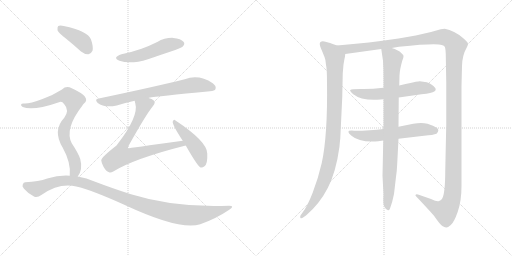
t = 0.00 s
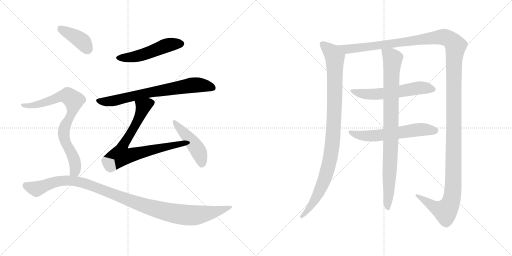
t = 2.12 s
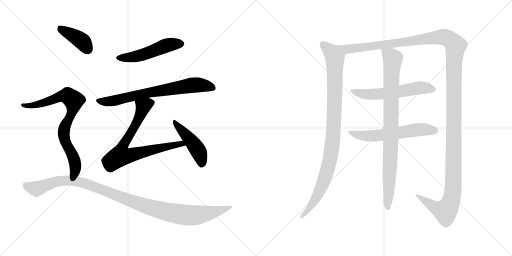
t = 4.24 s
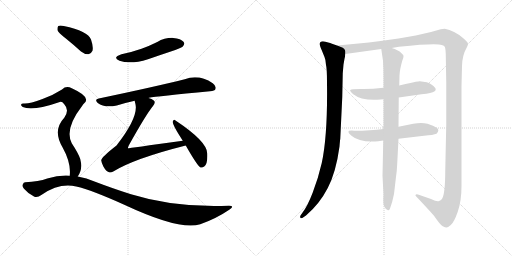
t = 6.37 s
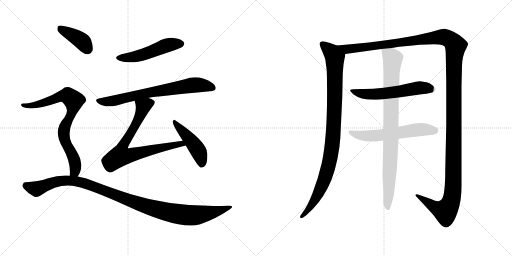
t = 8.49 s
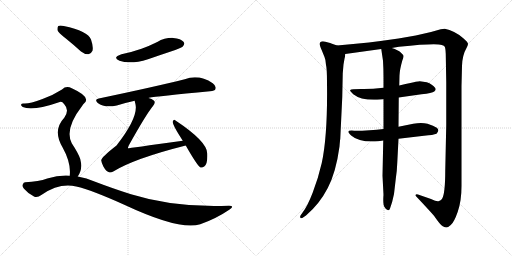
t = 10.61 s

The animated SVG that drew these frames (rendered in a browser with its animation timeline set to each time). Animation: 12 CSS @keyframes rules; one cycle of 10.61 s.

<svg version="1.1" viewBox="0 0 2048 1024" xmlns="http://www.w3.org/2000/svg">
  <g stroke="lightgray" stroke-dasharray="1,1" stroke-width="1" transform="scale(4, 4)">
    <line x1="0" y1="0" x2="256" y2="256"></line>
    <line x1="256" y1="0" x2="0" y2="256"></line>
    <line x1="128" y1="0" x2="128" y2="256"></line>
    <line x1="0" y1="128" x2="256" y2="128"></line>
    <line x1="256" y1="0" x2="512" y2="256"></line>
    <line x1="512" y1="0" x2="256" y2="256"></line>
    <line x1="384" y1="0" x2="384" y2="256"></line>
    <line x1="256" y1="128" x2="512" y2="128"></line>
  </g>
<g transform="scale(1, -1) translate(0, -850)">
   <style type="text/css">
    @keyframes keyframes0 {
      from {
       stroke: black;
       stroke-dashoffset: 511;
       stroke-width: 128;
       }
       62% {
       animation-timing-function: step-end;
       stroke: black;
       stroke-dashoffset: 0;
       stroke-width: 128;
       }
       to {
       stroke: black;
       stroke-width: 1024;
       }
       }
       #make-me-a-hanzi-animation-0 {
         animation: keyframes0 0.665853s both;
         animation-delay: 0.000000s;
         animation-timing-function: linear;
       }
    @keyframes keyframes1 {
      from {
       stroke: black;
       stroke-dashoffset: 722;
       stroke-width: 128;
       }
       70% {
       animation-timing-function: step-end;
       stroke: black;
       stroke-dashoffset: 0;
       stroke-width: 128;
       }
       to {
       stroke: black;
       stroke-width: 1024;
       }
       }
       #make-me-a-hanzi-animation-1 {
         animation: keyframes1 0.837565s both;
         animation-delay: 0.665853s;
         animation-timing-function: linear;
       }
    @keyframes keyframes2 {
      from {
       stroke: black;
       stroke-dashoffset: 745;
       stroke-width: 128;
       }
       71% {
       animation-timing-function: step-end;
       stroke: black;
       stroke-dashoffset: 0;
       stroke-width: 128;
       }
       to {
       stroke: black;
       stroke-width: 1024;
       }
       }
       #make-me-a-hanzi-animation-2 {
         animation: keyframes2 0.856283s both;
         animation-delay: 1.503418s;
         animation-timing-function: linear;
       }
    @keyframes keyframes3 {
      from {
       stroke: black;
       stroke-dashoffset: 464;
       stroke-width: 128;
       }
       60% {
       animation-timing-function: step-end;
       stroke: black;
       stroke-dashoffset: 0;
       stroke-width: 128;
       }
       to {
       stroke: black;
       stroke-width: 1024;
       }
       }
       #make-me-a-hanzi-animation-3 {
         animation: keyframes3 0.627604s both;
         animation-delay: 2.359701s;
         animation-timing-function: linear;
       }
    @keyframes keyframes4 {
      from {
       stroke: black;
       stroke-dashoffset: 400;
       stroke-width: 128;
       }
       57% {
       animation-timing-function: step-end;
       stroke: black;
       stroke-dashoffset: 0;
       stroke-width: 128;
       }
       to {
       stroke: black;
       stroke-width: 1024;
       }
       }
       #make-me-a-hanzi-animation-4 {
         animation: keyframes4 0.575521s both;
         animation-delay: 2.987305s;
         animation-timing-function: linear;
       }
    @keyframes keyframes5 {
      from {
       stroke: black;
       stroke-dashoffset: 792;
       stroke-width: 128;
       }
       72% {
       animation-timing-function: step-end;
       stroke: black;
       stroke-dashoffset: 0;
       stroke-width: 128;
       }
       to {
       stroke: black;
       stroke-width: 1024;
       }
       }
       #make-me-a-hanzi-animation-5 {
         animation: keyframes5 0.894531s both;
         animation-delay: 3.562826s;
         animation-timing-function: linear;
       }
    @keyframes keyframes6 {
      from {
       stroke: black;
       stroke-dashoffset: 1103;
       stroke-width: 128;
       }
       78% {
       animation-timing-function: step-end;
       stroke: black;
       stroke-dashoffset: 0;
       stroke-width: 128;
       }
       to {
       stroke: black;
       stroke-width: 1024;
       }
       }
       #make-me-a-hanzi-animation-6 {
         animation: keyframes6 1.147624s both;
         animation-delay: 4.457357s;
         animation-timing-function: linear;
       }
    @keyframes keyframes7 {
      from {
       stroke: black;
       stroke-dashoffset: 993;
       stroke-width: 128;
       }
       76% {
       animation-timing-function: step-end;
       stroke: black;
       stroke-dashoffset: 0;
       stroke-width: 128;
       }
       to {
       stroke: black;
       stroke-width: 1024;
       }
       }
       #make-me-a-hanzi-animation-7 {
         animation: keyframes7 1.058105s both;
         animation-delay: 5.604981s;
         animation-timing-function: linear;
       }
    @keyframes keyframes8 {
      from {
       stroke: black;
       stroke-dashoffset: 1539;
       stroke-width: 128;
       }
       83% {
       animation-timing-function: step-end;
       stroke: black;
       stroke-dashoffset: 0;
       stroke-width: 128;
       }
       to {
       stroke: black;
       stroke-width: 1024;
       }
       }
       #make-me-a-hanzi-animation-8 {
         animation: keyframes8 1.502441s both;
         animation-delay: 6.663086s;
         animation-timing-function: linear;
       }
    @keyframes keyframes9 {
      from {
       stroke: black;
       stroke-dashoffset: 583;
       stroke-width: 128;
       }
       65% {
       animation-timing-function: step-end;
       stroke: black;
       stroke-dashoffset: 0;
       stroke-width: 128;
       }
       to {
       stroke: black;
       stroke-width: 1024;
       }
       }
       #make-me-a-hanzi-animation-9 {
         animation: keyframes9 0.724447s both;
         animation-delay: 8.165527s;
         animation-timing-function: linear;
       }
    @keyframes keyframes10 {
      from {
       stroke: black;
       stroke-dashoffset: 593;
       stroke-width: 128;
       }
       66% {
       animation-timing-function: step-end;
       stroke: black;
       stroke-dashoffset: 0;
       stroke-width: 128;
       }
       to {
       stroke: black;
       stroke-width: 1024;
       }
       }
       #make-me-a-hanzi-animation-10 {
         animation: keyframes10 0.732585s both;
         animation-delay: 8.889974s;
         animation-timing-function: linear;
       }
    @keyframes keyframes11 {
      from {
       stroke: black;
       stroke-dashoffset: 904;
       stroke-width: 128;
       }
       75% {
       animation-timing-function: step-end;
       stroke: black;
       stroke-dashoffset: 0;
       stroke-width: 128;
       }
       to {
       stroke: black;
       stroke-width: 1024;
       }
       }
       #make-me-a-hanzi-animation-11 {
         animation: keyframes11 0.985677s both;
         animation-delay: 9.622559s;
         animation-timing-function: linear;
       }
</style>
<path d="M 486.0 633.5 Q 447.0 620.5 478.0 607.5 Q 521.0 591.5 592.0 613.5 Q 644.0 631.5 701.0 650.5 Q 729.0 660.5 732.0 665.5 Q 741.0 675.5 734.0 683.5 Q 724.0 695.5 693.0 698.5 Q 659.0 699.5 629.0 682.5 Q 599.0 667.5 566.0 655.5 Q 529.0 642.5 486.0 633.5 Z" fill="lightgray"></path> 
<path d="M 594.0 458.5 Q 594.0 459.5 596.0 459.5 Q 626.0 465.5 840.0 485.5 Q 859.0 486.5 862.0 494.5 Q 866.0 506.5 851.0 517.5 Q 796.0 553.5 739.0 533.5 Q 619.0 503.5 395.0 456.5 Q 376.0 453.5 391.0 438.5 Q 418.0 417.5 467.0 428.5 Q 498.0 438.5 539.0 447.5 L 594.0 458.5 Z" fill="lightgray"></path> 
<path d="M 731.0 287.5 Q 514.0 257.5 512.0 257.5 Q 511.0 260.5 515.0 268.5 Q 584.0 392.5 612.0 426.5 Q 624.0 441.5 615.0 448.5 Q 608.0 455.5 594.0 458.5 C 566.0 469.5 533.0 476.5 539.0 447.5 Q 539.0 443.5 541.0 437.5 Q 557.0 385.5 466.0 268.5 Q 403.0 219.5 405.0 208.5 Q 406.0 198.5 414.0 183.5 Q 424.0 165.5 436.0 161.5 Q 443.0 158.5 453.0 164.5 Q 537.0 216.5 743.0 268.5 C 772.0 275.5 761.0 291.5 731.0 287.5 Z" fill="lightgray"></path> 
<path d="M 743.0 268.5 Q 789.0 187.5 802.0 180.5 Q 809.0 177.5 818.0 185.5 Q 831.0 195.5 829.0 236.5 Q 829.0 284.5 702.0 368.5 Q 695.0 375.5 691.0 364.5 Q 688.0 352.5 731.0 287.5 L 743.0 268.5 Z" fill="lightgray"></path> 
<path d="M 261.0 698.5 Q 292.0 673.5 324.0 644.5 Q 339.0 632.5 354.0 633.5 Q 364.0 634.5 370.0 647.5 Q 374.0 663.5 364.0 692.5 Q 352.0 725.5 255.0 746.5 Q 239.0 749.5 233.0 746.5 Q 229.0 742.5 230.0 729.5 Q 234.0 719.5 261.0 698.5 Z" fill="lightgray"></path> 
<path d="M 311.0 144.5 Q 332.0 171.5 321.0 214.5 Q 314.0 236.5 287.0 277.5 Q 257.0 334.5 329.0 427.5 Q 332.0 433.5 336.0 436.5 Q 367.0 461.5 287.0 497.5 Q 265.0 509.5 248.0 492.5 Q 214.0 470.5 170.0 454.5 Q 112.0 432.5 93.0 436.5 Q 86.0 436.5 84.0 431.5 Q 83.0 427.5 91.0 422.5 Q 130.0 404.5 239.0 442.5 Q 248.0 445.5 257.0 433.5 Q 279.0 409.5 257.0 379.5 Q 209.0 328.5 251.0 259.5 Q 285.0 198.5 279.0 147.5 C 278.0 117.5 296.0 118.5 311.0 144.5 Z" fill="lightgray"></path> 
<path d="M 279.0 147.5 Q 236.0 150.5 189.0 136.5 Q 155.0 123.5 101.0 121.5 Q 94.0 121.5 91.0 112.5 Q 87.0 105.5 96.0 95.5 Q 112.0 76.5 136.0 64.5 Q 148.0 57.5 167.0 71.5 Q 237.0 120.5 305.0 104.5 Q 369.0 89.5 497.0 31.5 Q 722.0 -73.5 801.0 -46.5 Q 864.0 -24.5 917.0 11.5 Q 941.0 27.5 916.0 27.5 Q 700.0 18.5 524.0 73.5 Q 457.0 94.5 378.0 124.5 Q 347.0 139.5 311.0 144.5 L 279.0 147.5 Z" fill="lightgray"></path> 
<path d="M 1348.0 668.5 L 1328.0 675.5 Q 1326.0 677.5 1302.0 683.5 Q 1279.0 688.5 1279.0 674.5 Q 1279.0 667.5 1287.0 649.5 L 1298.0 622.5 Q 1303.0 611.5 1304.0 590.5 Q 1308.0 576.5 1308.0 521.5 Q 1311.0 308.5 1287.0 198.5 Q 1273.0 137.5 1251.0 80.5 Q 1229.0 23.5 1209.0 -1.5 L 1202.0 -11.5 Q 1199.0 -17.5 1202.0 -21.5 Q 1205.0 -25.5 1215.0 -17.5 L 1224.0 -11.5 Q 1278.0 34.5 1311.0 98.5 Q 1344.0 161.5 1358.0 264.5 Q 1360.0 290.5 1361.0 294.5 L 1369.0 461.5 L 1371.0 557.5 L 1374.0 592.5 L 1378.0 615.5 Q 1380.0 621.5 1381.0 634.5 C 1384.0 655.5 1376.0 658.5 1348.0 668.5 Z" fill="lightgray"></path> 
<path d="M 1567.0 658.5 L 1596.0 663.5 Q 1743.0 678.5 1767.0 670.5 Q 1777.0 667.5 1779.0 663.5 Q 1782.0 658.5 1783.0 634.5 L 1785.0 520.5 L 1785.0 351.5 L 1781.0 168.5 Q 1781.0 75.5 1768.0 54.5 Q 1760.0 46.5 1756.0 46.5 Q 1749.0 42.5 1724.0 54.5 L 1672.0 72.5 Q 1671.0 73.5 1667.0 73.5 Q 1664.0 72.5 1662.0 70.5 Q 1661.0 68.5 1665.0 64.5 Q 1716.0 10.5 1736.0 -12.5 Q 1762.0 -50.5 1771.0 -54.5 Q 1781.0 -59.5 1786.0 -59.5 Q 1791.0 -59.5 1803.0 -49.5 Q 1816.0 -39.5 1831.0 3.5 Q 1846.0 46.5 1846.0 106.5 L 1846.0 506.5 L 1848.0 586.5 Q 1849.0 629.5 1867.0 660.5 Q 1871.0 667.5 1872.0 674.5 Q 1873.0 680.5 1852.0 698.5 Q 1817.0 728.5 1779.0 735.5 L 1763.0 733.5 L 1724.0 722.5 L 1663.0 708.5 L 1594.0 696.5 Q 1480.0 679.5 1348.0 668.5 C 1318.0 665.5 1351.0 630.5 1381.0 634.5 L 1525.0 654.5 L 1567.0 658.5 Z" fill="lightgray"></path> 
<path d="M 1534.0 499.5 Q 1484.0 493.5 1444.0 494.5 Q 1405.0 494.5 1401.0 490.5 Q 1398.0 486.5 1413.0 473.5 Q 1447.0 446.5 1522.0 452.5 L 1534.0 453.5 L 1595.0 460.5 L 1686.0 473.5 Q 1729.0 477.5 1737.0 484.5 Q 1746.0 490.5 1741.0 498.5 Q 1730.0 513.5 1707.0 521.5 L 1679.0 525.5 Q 1674.0 525.5 1663.0 523.5 Q 1653.0 521.5 1597.0 508.5 L 1534.0 499.5 Z" fill="lightgray"></path> 
<path d="M 1534.0 334.5 Q 1482.0 327.5 1417.0 327.5 Q 1376.0 331.5 1406.0 307.5 Q 1438.0 279.5 1513.0 285.5 L 1533.0 288.5 L 1594.0 295.5 L 1696.0 307.5 Q 1734.0 310.5 1746.0 315.5 Q 1760.0 329.5 1747.0 339.5 Q 1735.0 348.5 1710.0 355.5 Q 1686.0 361.5 1653.0 355.5 L 1594.0 343.5 L 1534.0 334.5 Z" fill="lightgray"></path> 
<path d="M 1597.0 508.5 L 1598.0 548.5 Q 1599.0 572.5 1609.0 607.5 Q 1615.0 621.5 1614.0 626.5 Q 1614.0 630.5 1603.0 640.5 Q 1593.0 650.5 1567.0 658.5 C 1539.0 669.5 1522.0 675.5 1525.0 654.5 L 1532.0 607.5 Q 1534.0 575.5 1534.0 542.5 L 1534.0 499.5 L 1534.0 453.5 L 1534.0 334.5 L 1533.0 288.5 L 1530.0 147.5 L 1534.0 71.5 Q 1531.0 31.5 1538.0 22.5 Q 1545.0 9.5 1552.0 9.5 Q 1556.0 7.5 1560.0 16.5 Q 1570.0 43.5 1576.0 74.5 L 1583.0 134.5 Q 1588.0 167.5 1589.0 198.5 L 1594.0 295.5 L 1594.0 343.5 L 1595.0 460.5 L 1597.0 508.5 Z" fill="lightgray"></path> 
      <clipPath id="make-me-a-hanzi-clip-0">
      <path d="M 486.0 633.5 Q 447.0 620.5 478.0 607.5 Q 521.0 591.5 592.0 613.5 Q 644.0 631.5 701.0 650.5 Q 729.0 660.5 732.0 665.5 Q 741.0 675.5 734.0 683.5 Q 724.0 695.5 693.0 698.5 Q 659.0 699.5 629.0 682.5 Q 599.0 667.5 566.0 655.5 Q 529.0 642.5 486.0 633.5 Z" fill="lightgray"></path>
      </clipPath>
      <path clip-path="url(#make-me-a-hanzi-clip-0)" d="M 479.0 621.5 L 521.0 620.5 L 562.0 628.5 L 677.0 671.5 L 725.0 675.5 " fill="none" id="make-me-a-hanzi-animation-0" stroke-dasharray="383 766" stroke-linecap="round"></path>

      <clipPath id="make-me-a-hanzi-clip-1">
      <path d="M 594.0 458.5 Q 594.0 459.5 596.0 459.5 Q 626.0 465.5 840.0 485.5 Q 859.0 486.5 862.0 494.5 Q 866.0 506.5 851.0 517.5 Q 796.0 553.5 739.0 533.5 Q 619.0 503.5 395.0 456.5 Q 376.0 453.5 391.0 438.5 Q 418.0 417.5 467.0 428.5 Q 498.0 438.5 539.0 447.5 L 594.0 458.5 Z" fill="lightgray"></path>
      </clipPath>
      <path clip-path="url(#make-me-a-hanzi-clip-1)" d="M 393.0 447.5 L 454.0 446.5 L 612.0 483.5 L 765.0 509.5 L 808.0 509.5 L 851.0 499.5 " fill="none" id="make-me-a-hanzi-animation-1" stroke-dasharray="594 1188" stroke-linecap="round"></path>

      <clipPath id="make-me-a-hanzi-clip-2">
      <path d="M 731.0 287.5 Q 514.0 257.5 512.0 257.5 Q 511.0 260.5 515.0 268.5 Q 584.0 392.5 612.0 426.5 Q 624.0 441.5 615.0 448.5 Q 608.0 455.5 594.0 458.5 C 566.0 469.5 533.0 476.5 539.0 447.5 Q 539.0 443.5 541.0 437.5 Q 557.0 385.5 466.0 268.5 Q 403.0 219.5 405.0 208.5 Q 406.0 198.5 414.0 183.5 Q 424.0 165.5 436.0 161.5 Q 443.0 158.5 453.0 164.5 Q 537.0 216.5 743.0 268.5 C 772.0 275.5 761.0 291.5 731.0 287.5 Z" fill="lightgray"></path>
      </clipPath>
      <path clip-path="url(#make-me-a-hanzi-clip-2)" d="M 604.0 438.5 L 573.0 423.5 L 554.0 372.5 L 493.0 268.5 L 512.0 263.5 L 519.0 228.5 L 662.0 265.5 L 710.0 271.5 L 717.0 278.5 L 732.0 268.5 " fill="none" id="make-me-a-hanzi-animation-2" stroke-dasharray="617 1234" stroke-linecap="round"></path>

      <clipPath id="make-me-a-hanzi-clip-3">
      <path d="M 743.0 268.5 Q 789.0 187.5 802.0 180.5 Q 809.0 177.5 818.0 185.5 Q 831.0 195.5 829.0 236.5 Q 829.0 284.5 702.0 368.5 Q 695.0 375.5 691.0 364.5 Q 688.0 352.5 731.0 287.5 L 743.0 268.5 Z" fill="lightgray"></path>
      </clipPath>
      <path clip-path="url(#make-me-a-hanzi-clip-3)" d="M 698.0 362.5 L 795.0 244.5 L 806.0 190.5 " fill="none" id="make-me-a-hanzi-animation-3" stroke-dasharray="336 672" stroke-linecap="round"></path>

      <clipPath id="make-me-a-hanzi-clip-4">
      <path d="M 261.0 698.5 Q 292.0 673.5 324.0 644.5 Q 339.0 632.5 354.0 633.5 Q 364.0 634.5 370.0 647.5 Q 374.0 663.5 364.0 692.5 Q 352.0 725.5 255.0 746.5 Q 239.0 749.5 233.0 746.5 Q 229.0 742.5 230.0 729.5 Q 234.0 719.5 261.0 698.5 Z" fill="lightgray"></path>
      </clipPath>
      <path clip-path="url(#make-me-a-hanzi-clip-4)" d="M 238.0 740.5 L 321.0 690.5 L 350.0 653.5 " fill="none" id="make-me-a-hanzi-animation-4" stroke-dasharray="272 544" stroke-linecap="round"></path>

      <clipPath id="make-me-a-hanzi-clip-5">
      <path d="M 311.0 144.5 Q 332.0 171.5 321.0 214.5 Q 314.0 236.5 287.0 277.5 Q 257.0 334.5 329.0 427.5 Q 332.0 433.5 336.0 436.5 Q 367.0 461.5 287.0 497.5 Q 265.0 509.5 248.0 492.5 Q 214.0 470.5 170.0 454.5 Q 112.0 432.5 93.0 436.5 Q 86.0 436.5 84.0 431.5 Q 83.0 427.5 91.0 422.5 Q 130.0 404.5 239.0 442.5 Q 248.0 445.5 257.0 433.5 Q 279.0 409.5 257.0 379.5 Q 209.0 328.5 251.0 259.5 Q 285.0 198.5 279.0 147.5 C 278.0 117.5 296.0 118.5 311.0 144.5 Z" fill="lightgray"></path>
      </clipPath>
      <path clip-path="url(#make-me-a-hanzi-clip-5)" d="M 91.0 429.5 L 116.0 426.5 L 153.0 432.5 L 256.0 467.5 L 271.0 467.5 L 295.0 448.5 L 292.0 412.5 L 261.0 349.5 L 254.0 317.5 L 302.0 189.5 L 300.0 166.5 L 285.0 153.5 " fill="none" id="make-me-a-hanzi-animation-5" stroke-dasharray="664 1328" stroke-linecap="round"></path>

      <clipPath id="make-me-a-hanzi-clip-6">
      <path d="M 279.0 147.5 Q 236.0 150.5 189.0 136.5 Q 155.0 123.5 101.0 121.5 Q 94.0 121.5 91.0 112.5 Q 87.0 105.5 96.0 95.5 Q 112.0 76.5 136.0 64.5 Q 148.0 57.5 167.0 71.5 Q 237.0 120.5 305.0 104.5 Q 369.0 89.5 497.0 31.5 Q 722.0 -73.5 801.0 -46.5 Q 864.0 -24.5 917.0 11.5 Q 941.0 27.5 916.0 27.5 Q 700.0 18.5 524.0 73.5 Q 457.0 94.5 378.0 124.5 Q 347.0 139.5 311.0 144.5 L 279.0 147.5 Z" fill="lightgray"></path>
      </clipPath>
      <path clip-path="url(#make-me-a-hanzi-clip-6)" d="M 105.0 107.5 L 147.0 95.5 L 244.0 127.5 L 315.0 123.5 L 582.0 25.5 L 728.0 -8.5 L 809.0 -7.5 L 921.0 19.5 " fill="none" id="make-me-a-hanzi-animation-6" stroke-dasharray="975 1950" stroke-linecap="round"></path>

      <clipPath id="make-me-a-hanzi-clip-7">
      <path d="M 1348.0 668.5 L 1328.0 675.5 Q 1326.0 677.5 1302.0 683.5 Q 1279.0 688.5 1279.0 674.5 Q 1279.0 667.5 1287.0 649.5 L 1298.0 622.5 Q 1303.0 611.5 1304.0 590.5 Q 1308.0 576.5 1308.0 521.5 Q 1311.0 308.5 1287.0 198.5 Q 1273.0 137.5 1251.0 80.5 Q 1229.0 23.5 1209.0 -1.5 L 1202.0 -11.5 Q 1199.0 -17.5 1202.0 -21.5 Q 1205.0 -25.5 1215.0 -17.5 L 1224.0 -11.5 Q 1278.0 34.5 1311.0 98.5 Q 1344.0 161.5 1358.0 264.5 Q 1360.0 290.5 1361.0 294.5 L 1369.0 461.5 L 1371.0 557.5 L 1374.0 592.5 L 1378.0 615.5 Q 1380.0 621.5 1381.0 634.5 C 1384.0 655.5 1376.0 658.5 1348.0 668.5 Z" fill="lightgray"></path>
      </clipPath>
      <path clip-path="url(#make-me-a-hanzi-clip-7)" d="M 1293.0 672.5 L 1330.0 637.5 L 1339.0 621.5 L 1338.0 424.5 L 1328.0 259.5 L 1316.0 193.5 L 1286.0 102.5 L 1243.0 24.5 L 1208.0 -16.5 " fill="none" id="make-me-a-hanzi-animation-7" stroke-dasharray="865 1730" stroke-linecap="round"></path>

      <clipPath id="make-me-a-hanzi-clip-8">
      <path d="M 1567.0 658.5 L 1596.0 663.5 Q 1743.0 678.5 1767.0 670.5 Q 1777.0 667.5 1779.0 663.5 Q 1782.0 658.5 1783.0 634.5 L 1785.0 520.5 L 1785.0 351.5 L 1781.0 168.5 Q 1781.0 75.5 1768.0 54.5 Q 1760.0 46.5 1756.0 46.5 Q 1749.0 42.5 1724.0 54.5 L 1672.0 72.5 Q 1671.0 73.5 1667.0 73.5 Q 1664.0 72.5 1662.0 70.5 Q 1661.0 68.5 1665.0 64.5 Q 1716.0 10.5 1736.0 -12.5 Q 1762.0 -50.5 1771.0 -54.5 Q 1781.0 -59.5 1786.0 -59.5 Q 1791.0 -59.5 1803.0 -49.5 Q 1816.0 -39.5 1831.0 3.5 Q 1846.0 46.5 1846.0 106.5 L 1846.0 506.5 L 1848.0 586.5 Q 1849.0 629.5 1867.0 660.5 Q 1871.0 667.5 1872.0 674.5 Q 1873.0 680.5 1852.0 698.5 Q 1817.0 728.5 1779.0 735.5 L 1763.0 733.5 L 1724.0 722.5 L 1663.0 708.5 L 1594.0 696.5 Q 1480.0 679.5 1348.0 668.5 C 1318.0 665.5 1351.0 630.5 1381.0 634.5 L 1525.0 654.5 L 1567.0 658.5 Z" fill="lightgray"></path>
      </clipPath>
      <path clip-path="url(#make-me-a-hanzi-clip-8)" d="M 1357.0 665.5 L 1400.0 654.5 L 1765.0 702.5 L 1796.0 694.5 L 1822.0 667.5 L 1816.0 585.5 L 1814.0 144.5 L 1807.0 54.5 L 1800.0 32.5 L 1780.0 5.5 L 1735.0 23.5 L 1666.0 68.5 " fill="none" id="make-me-a-hanzi-animation-8" stroke-dasharray="1411 2822" stroke-linecap="round"></path>

      <clipPath id="make-me-a-hanzi-clip-9">
      <path d="M 1534.0 499.5 Q 1484.0 493.5 1444.0 494.5 Q 1405.0 494.5 1401.0 490.5 Q 1398.0 486.5 1413.0 473.5 Q 1447.0 446.5 1522.0 452.5 L 1534.0 453.5 L 1595.0 460.5 L 1686.0 473.5 Q 1729.0 477.5 1737.0 484.5 Q 1746.0 490.5 1741.0 498.5 Q 1730.0 513.5 1707.0 521.5 L 1679.0 525.5 Q 1674.0 525.5 1663.0 523.5 Q 1653.0 521.5 1597.0 508.5 L 1534.0 499.5 Z" fill="lightgray"></path>
      </clipPath>
      <path clip-path="url(#make-me-a-hanzi-clip-9)" d="M 1405.0 488.5 L 1448.0 475.5 L 1492.0 472.5 L 1682.0 499.5 L 1728.0 494.5 " fill="none" id="make-me-a-hanzi-animation-9" stroke-dasharray="455 910" stroke-linecap="round"></path>

      <clipPath id="make-me-a-hanzi-clip-10">
      <path d="M 1534.0 334.5 Q 1482.0 327.5 1417.0 327.5 Q 1376.0 331.5 1406.0 307.5 Q 1438.0 279.5 1513.0 285.5 L 1533.0 288.5 L 1594.0 295.5 L 1696.0 307.5 Q 1734.0 310.5 1746.0 315.5 Q 1760.0 329.5 1747.0 339.5 Q 1735.0 348.5 1710.0 355.5 Q 1686.0 361.5 1653.0 355.5 L 1594.0 343.5 L 1534.0 334.5 Z" fill="lightgray"></path>
      </clipPath>
      <path clip-path="url(#make-me-a-hanzi-clip-10)" d="M 1406.0 320.5 L 1418.0 313.5 L 1483.0 306.5 L 1665.0 331.5 L 1739.0 327.5 " fill="none" id="make-me-a-hanzi-animation-10" stroke-dasharray="465 930" stroke-linecap="round"></path>

      <clipPath id="make-me-a-hanzi-clip-11">
      <path d="M 1597.0 508.5 L 1598.0 548.5 Q 1599.0 572.5 1609.0 607.5 Q 1615.0 621.5 1614.0 626.5 Q 1614.0 630.5 1603.0 640.5 Q 1593.0 650.5 1567.0 658.5 C 1539.0 669.5 1522.0 675.5 1525.0 654.5 L 1532.0 607.5 Q 1534.0 575.5 1534.0 542.5 L 1534.0 499.5 L 1534.0 453.5 L 1534.0 334.5 L 1533.0 288.5 L 1530.0 147.5 L 1534.0 71.5 Q 1531.0 31.5 1538.0 22.5 Q 1545.0 9.5 1552.0 9.5 Q 1556.0 7.5 1560.0 16.5 Q 1570.0 43.5 1576.0 74.5 L 1583.0 134.5 Q 1588.0 167.5 1589.0 198.5 L 1594.0 295.5 L 1594.0 343.5 L 1595.0 460.5 L 1597.0 508.5 Z" fill="lightgray"></path>
      </clipPath>
      <path clip-path="url(#make-me-a-hanzi-clip-11)" d="M 1533.0 647.5 L 1571.0 615.5 L 1552.0 17.5 " fill="none" id="make-me-a-hanzi-animation-11" stroke-dasharray="776 1552" stroke-linecap="round"></path>

</g>
</svg>
